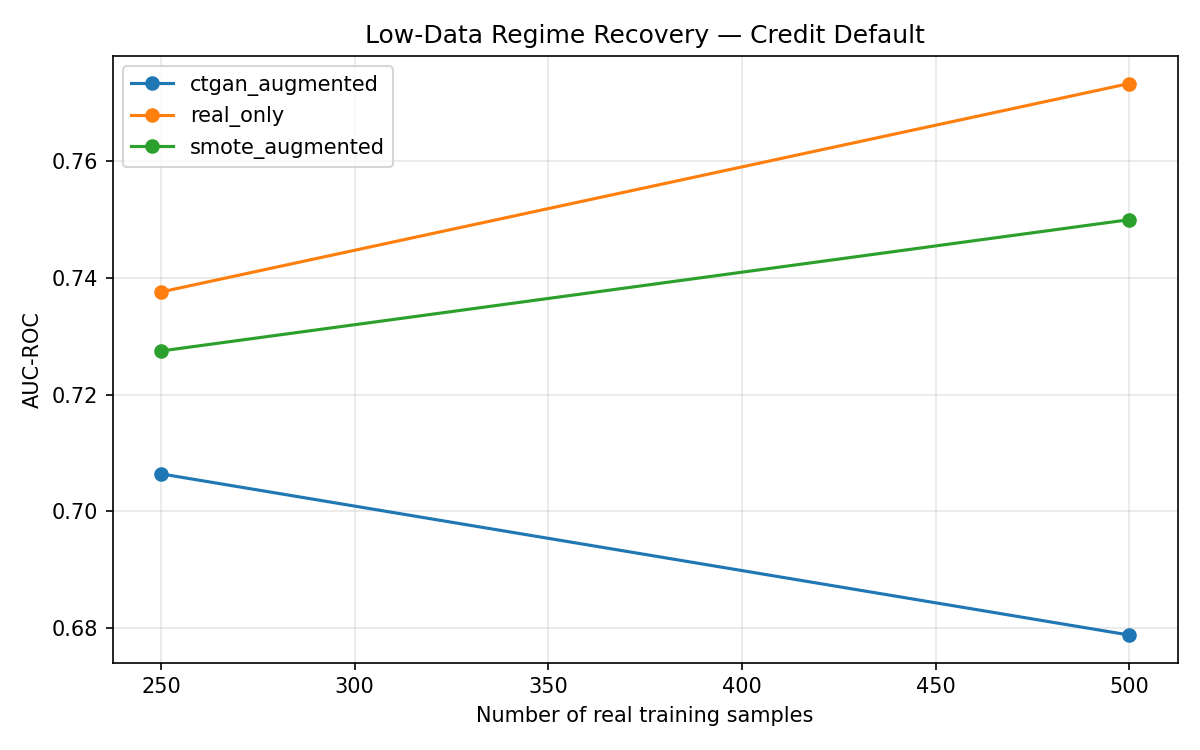

The data file committed next to this chart (first rows):
n_real, condition, auc_roc, f1_minority, avg_precision
250, real_only, 0.7376, 0.4174, 0.5163
250, ctgan_augmented, 0.7064, 0.4038, 0.5181
250, smote_augmented, 0.7275, 0.5755, 0.4782
500, real_only, 0.7733, 0.5138, 0.5658
500, ctgan_augmented, 0.6788, 0.3721, 0.4738
500, smote_augmented, 0.75, 0.5538, 0.5028
